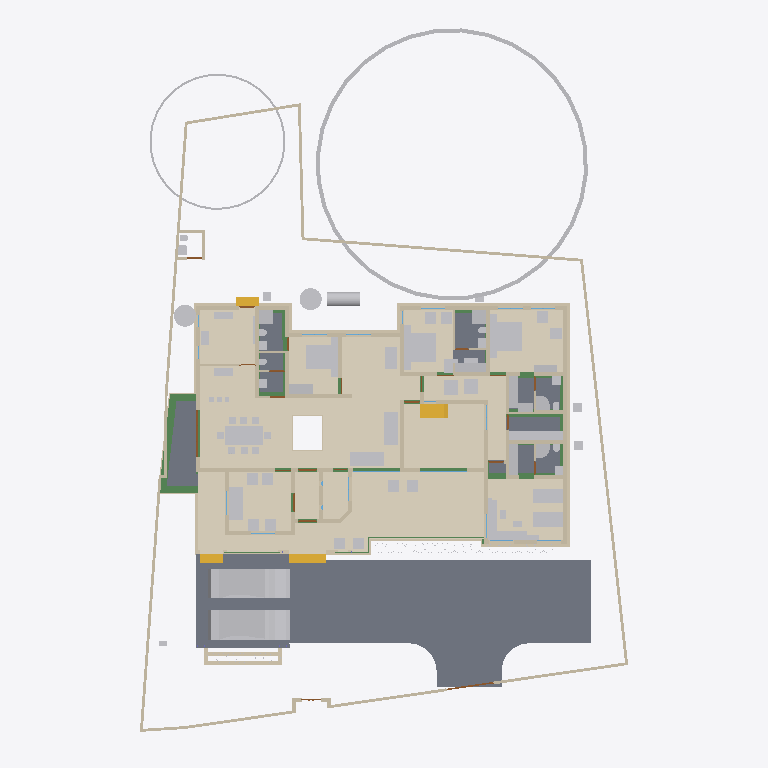
Plan cut of the same IFC building model at storey '00' (level 0.00 m, cut at 1.40 m), seen from above with north up, elements coloured by IFC class: 87 other elements (light grey), 82 walls (beige), 23 beams (green), 14 coverings (cream), 12 doors (brown), 10 slabs (grey), 4 stair flights (yellow), 2 windows (light blue). Cut surfaces are drawn darker.
Extent 30.9 m × 45.0 m × 17.1 m (x, y, z). Storeys (7): Footing at -0.87 m; 00 at 0.00 m; GF at 0.45 m; GF Lintel at 2.55 m; FF at 3.45 m; GF-E at 3.45 m; FFtop at 5.70 m. Elements (790): 268 IfcWall, 192 IfcBeam, 61 IfcFurniture, 45 IfcColumn, 31 IfcWindow, 29 IfcGeographicElement, 27 IfcDoor, 22 IfcSlab, 18 IfcSanitaryTerminal, 16 IfcCovering, 12 IfcElectricAppliance, 11 IfcEarthworksFill.

HEADER;
FILE_DESCRIPTION(('ViewDefinition[DesignTransferView]'),'2;1');
FILE_NAME('Sreekesh.ifc','2025-06-18T19:03:14+05:30',(),(),'IfcOpenShell 0.8.3-alpha250613','Bonsai 0.8.3-alpha250613-9b8357c','Nobody');
FILE_SCHEMA(('IFC4X3'));
ENDSEC;
DATA;
#1=IFCPROJECT('0aPvmvJuf5owphcfiKWAsN',$,'My Project',$,$,$,$,(#14,#26),#9);
#30=IFCSITE('3jTVXq97zE2OZTfzZH9iYT',$,'My Site',$,$,#53,$,$,$,$,$,$,$,$);
#211744=IFCSITE('2pH2ecD1v9bgK8psTEcl$_',$,'Site',$,$,#211760,#211754,$,$,$,$,$,$,$);
#36=IFCBUILDING('3Bt1MypEf4fuqFfshm9kTs',$,'My Building',$,$,#59,$,$,$,$,$,$);
#333137=IFCBUILDING('2u05Cn$TD6OPdaLJzvNsxO',$,'GFWall',$,$,#333157,$,$,$,$,$,$);
#339211=IFCBUILDING('002Xt49mzDahM74jmffgUi',$,'GF-P',$,$,#339231,$,$,$,$,$,$);
#42=IFCBUILDINGSTOREY('3Yt8GBe1vE1Byt_$JKaQnQ',$,'GF',$,$,#7313,$,$,$,$);
#8023=IFCBUILDINGSTOREY('3LNq90aff4Xhn4xfthWyFx',$,'00',$,$,#8039,$,$,$,$);
#71986=IFCBUILDINGSTOREY('1ZF$IMkzjA5efl8XVVA8ry',$,'FFtop',$,$,#72046,$,$,$,$);
#72129=IFCBUILDINGSTOREY('1Nt2vvvNTB5u0X$NIke4ti',$,'GF Lintel',$,$,#280967,$,$,$,$);
#83382=IFCBUILDINGSTOREY('2do7yjy$r1eOSN7_GxsK9f',$,'FF',$,$,#83409,$,$,$,$);
#301077=IFCBUILDINGSTOREY('1n3LFyF6X708Cvo1r86gbR',$,'Footing',$,$,#301097,$,$,$,$);
#340744=IFCBUILDINGSTOREY('0$aAKYJlj1sB8ELKRxTL7n',$,'GF-E',$,$,#340770,$,$,$,$);
#116871=IFCSLAB('1D4i_90s56vAIuoe4hq8Xo',$,'Slab',$,$,#189037,#116882,$,$);
#330851=IFCCOVERING('3kms8ObvT2A83v6EkiQCtZ',$,'Covering',$,$,#332110,#330862,$,$);
#345031=IFCCOVERING('3RPlCoLTXEkg2LQ5VmhLHT',$,'Covering',$,$,#345237,#345042,$,$);
#339298=IFCCOVERING('0RcNbxwC1BPO6vPsSe5hv0',$,'Covering',$,$,#339326,#339309,$,$);
#189038=IFCSLAB('2JYu6QrLL0QvzbDq4KPxbf',$,'Slab',$,$,#189091,#189049,$,$);
#158109=IFCGEOGRAPHICELEMENT('1ICn9VC11DLu$jSeyjW6na',$,'GeographicElement',$,$,#159277,#158141,$,$);
#344009=IFCCOVERING('2wUE701ff3ZBcv_UhuFthK',$,'Covering',$,$,#344035,#344020,$,$);
#344036=IFCCOVERING('0d2zgKDdP8dwFGBu$GD38F',$,'Covering',$,$,#344995,#344047,$,$);
#343848=IFCCOVERING('0UuWKOFoDDYvmplRYi7h7d',$,'Covering',$,$,#343876,#343859,$,$);
#339327=IFCCOVERING('2gdKm_COPCGQt2$pqnEIyy',$,'Covering',$,$,#339363,#339338,$,$);
#146729=IFCVEHICLE('0zRPRsukT96P6cuFPGiKs1',$,'Vehicle',$,$,#189086,#146742,$,$);
#70155=IFCVEHICLE('3fs_92XJnE9xh12t4cEAUA',$,'Vehicle',$,$,#189081,#70187,$,$);
#330794=IFCSLAB('2m4RWmARb8ng3Ygm017ww6',$,'Slab',$,$,#332135,#330805,$,$);
#343931=IFCCOVERING('0kYX189Jf7CBGn9ceIdHnd',$,'Covering',$,$,#343981,#343942,$,$);
#343982=IFCCOVERING('3pEdpTjbjFLQ$oJNw_068r',$,'Covering',$,$,#344008,#343993,$,$);
#330623=IFCSLAB('2hl_cfSjf0sAYKs4IehkNU',$,'Slab',$,$,#330653,#330634,$,$);
#66022=IFCWALL('2FUeR5sFb9uwjJGdeVWABU',$,'Wall',$,$,#212658,#66028,$,$);
#343904=IFCCOVERING('2DZod39rv4RxPbk5$8U$JL',$,'Covering',$,$,#344990,#343915,$,$);
#343877=IFCCOVERING('3Wi1uDf0TEzBEG7DUo_LFE',$,'Covering',$,$,#343903,#343888,$,$);
#330566=IFCSLAB('1KV5e4N_LAjfJ$UL2nwl3p',$,'Slab',$,$,#332115,#330577,$,$);
#330504=IFCSLAB('03xIm3ukzAoQYSdD2H4JTp',$,'Slab',$,$,#330534,#330515,$,$);
#90359=IFCWALL('3p_Mlr$7n7WPwtZxEevqS4',$,'Wall',$,$,#333323,#90370,$,$);
#35081=IFCFURNITURE('24hcVyXrH4tf35GE4proyw',$,'Furniture',$,$,#355898,#35113,$,$);
#40270=IFCFURNITURE('1aP3zeWsL0ZQXEuRipuWXs',$,'Furniture',$,$,#355903,#40283,$,$);
#330654=IFCSLAB('0zeqns1fb6GQhZZBUNJUl9',$,'Slab',$,$,#332120,#330665,$,$);
#158156=IFCGEOGRAPHICELEMENT('2JlHSkVhjCZPlJyc1W8A6K',$,'GeographicElement',$,$,#159282,#158188,$,$);
#65997=IFCWALL('1DC2$ngnnDR8Q9h6mAR0js',$,'Wall',$,$,#345521,#66003,$,$);
#76812=IFCFURNITURE('0TjK6ZDxX03eSWHk61hTjB',$,'Furniture',$,$,#355958,#87231,$,$);
#330680=IFCSLAB('2fqwCXX4D8Vwt6ELtzQYwL',$,'Slab',$,$,#332125,#330691,$,$);
#285749=IFCWALL('23M4dZECv7RPP4RWKkyrhY',$,'Wall.082',$,$,#286025,#285760,$,$);
#356144=IFCCOVERING('1zMDy9b99F78g0pPFmqkhi',$,'Covering',$,$,#356212,#356160,$,$);
#222195=IFCWALL('2ixJvC9dH599amejUM2w6G',$,'Wall',$,$,#293165,#222215,$,$);
#338796=IFCFURNITURE('36fJsTb99Eyh2vWH1pKTwS',$,'Furniture',$,$,#353340,#338805,$,$);
#309133=IFCWALL('2VcyNDgMn9VgDTDYN_$YR$',$,'Wall',$,$,#315096,#309144,$,$);
#3067=IFCWALL('3GZ$skLXf6OgGR8mfLciD_',$,'Wall',$,$,#333298,#3073,$,$);
#309107=IFCWALL('01iQiyD9jF981ZNgDvXuAr',$,'Wall',$,$,#315514,#309118,$,$);
#3520=IFCWALL('1kfIyPN_b4JPSDED46DDvv',$,'Wall',$,$,#333253,#3526,$,$);
#332270=IFCBEAM('2xaS$r06b4vf3tMS9n7DUs',$,'Beam',$,$,#332397,#332289,$,$);
#209390=IFCFURNITURE('1qta$LkA5AceF3Xp8O0QAN',$,'Furniture',$,$,#356023,#209402,$,$);
#33203=IFCFURNITURE('17qZxJfnjAUwxgeyWuttn3',$,'Furniture',$,$,#355913,#33235,$,$);
#33248=IFCFURNITURE('2bin7WsULDjPeLfYKRFVAv',$,'Furniture',$,$,#355918,#33261,$,$);
#119695=IFCFURNITURE('0QVhsRe3v2xh1mazg7g3pY',$,'Furniture',$,$,#355923,#119726,$,$);
#344905=IFCTANK('1rgzyVEiLBxg3a44n21QEG',$,'Tank',$,$,#345830,#344917,$,$);
#40437=IFCFURNITURE('0T3ErBLYfCbANjLJsek21j',$,'Furniture.012',$,$,#355938,#40450,$,$);
#2872=IFCWALL('0VICnwrYLCM9IhHcjSiD9g',$,'Wall',$,$,#333268,#2879,$,$);
#40382=IFCFURNITURE('3pKgwG2ITCbQ1PcX8XbhFK',$,'Furniture',$,$,#355908,#40414,$,$);
#322593=IFCBEAM('0JThVjgLz2c8tnzX3fx6cE',$,'Beam',$,$,#323689,#322604,$,$);
#18348=IFCWALL('1c7n2BYDr8yh53xvaRXxqS',$,'Wall',$,$,#333238,#18359,$,$);
#356625=IFCSTAIRFLIGHT('11NzQP0GP46gGH8bKAxyP$',$,'StairFlight',$,$,#356713,#356634,$,$,$,$,$,$);
#226167=IFCWALL('1JVywoPUH41xuuLQv_Mf23',$,'Wall.082',$,$,#226244,#226178,$,$);
#344882=IFCWASTETERMINAL('0v1hqfc$r1$wf5R2fPkqwY',$,'WasteTerminal',$,$,#345030,#344893,$,$);
#345472=IFCWALL('0yhntx_XHBtOwqFxJIUy0e',$,'Wall.082',$,$,#345566,#345483,$,$);
#344854=IFCWASTETERMINAL('3h7h8u_I98lOH4BWXVcUCV',$,'WasteTerminal',$,$,#345025,#344866,$,$);
#356399=IFCCOVERING('2Adp7p7Vr1eu_pEkAkRGdd',$,'Covering',$,$,#356451,#356433,$,$);
#2959=IFCWALL('3OEI3BHmD4XPtrMwXvI884',$,'Wall',$,$,#333218,#2970,$,$);
#41614=IFCSTAIRFLIGHT('3mjK21MVj5Wxp88atmNL9l',$,'StairFlight',$,$,#143920,#41646,$,2,1,0.150000005960464,0.25,.STRAIGHT.);
#65947=IFCWALL('08s$eE7qfC1vtHJbeTdsNK',$,'Wall',$,$,#211965,#65953,$,$);
#4009=IFCWALL('2lHSG51rHEfeNsY_Rnf304',$,'Wall',$,$,#333173,#4020,$,$);
#286754=IFCFURNITURE('0CTrKXjzT4nwS33fIVpOOp',$,'Furniture',$,$,#356128,#286765,$,$);
#286840=IFCFURNITURE('2gS_n6rBD4phTUvATNAFvz',$,'Furniture',$,$,#356123,#286851,$,$);
#308639=IFCWALL('0UYp14YpP1MAW0yCb4nw87',$,'Wall',$,$,#315836,#308650,$,$);
#65878=IFCWALL('1RxXXtAKb3$uqm3spal5Ab',$,'Wall.049',$,$,#212025,#65884,$,$);
#110356=IFCWALL('3Jc2L501zCIf2lBfrewdbK',$,'Wall',$,$,#292962,#110367,$,$);
#18016=IFCWALL('2qNYwIywzDnw0eOADeB3_0',$,'Wall',$,$,#333363,#18027,$,$);
#18042=IFCWALL('3bhXUDB39FaPZW_NASdZlT',$,'Wall',$,$,#333503,#18053,$,$);
#73976=IFCFURNITURE('0_rDbuDo58VxsMmqMXWGXl',$,'Furniture',$,$,#355953,#73989,$,$);
#101757=IFCWALL('3Re5U6AfH5hRjhCU8HzlUQ',$,'Wall',$,$,#149415,#101777,$,$);
#51281=IFCFURNITURE('055N_$xmX9ZQbc0CYFtvE3',$,'Furniture',$,$,#355943,#73671,$,$);
#51371=IFCFURNITURE('0yYwZAg3jFQvkxBxQ0MGp1',$,'Furniture',$,$,#355948,#73713,$,$);
#18672=IFCWALL('0s5YaOi8jF58ocUKtzFB68',$,'Wall',$,$,#333183,#18683,$,$);
#18525=IFCWALL('2nl9frQ2v9fwHEG6jroVG1',$,'Wall',$,$,#333413,#18536,$,$);
#3151=IFCWALL('2frHB1bR9FtP23RXamn7Ko',$,'Wall',$,$,#333488,#3162,$,$);
#8133=IFCWALL('2NV9tTUID8IOq7fV7oI$I_',$,'Wall',$,$,#149410,#8144,$,$);
#18392=IFCWALL('2Hkjxieqv1Fue5ySQ6NeWL',$,'Wall',$,$,#333293,#18403,$,$);
#18588=IFCWALL('0dH3P3qYrCC8jvNsEw9m9T',$,'Wall',$,$,#333478,#18599,$,$);
#18646=IFCWALL('20GHUXbGDFDBHE5XphavUy',$,'Wall',$,$,#333423,#18657,$,$);
#18194=IFCWALL('1AbV9w0nLBfPekv$ii5eki',$,'Wall',$,$,#333348,#18205,$,$);
#356323=IFCCOVERING('0Kr30ECcLEcfNCKSKvTgbF',$,'Covering',$,$,#356393,#356375,$,$);
#309185=IFCWALL('1RTxTTrCL8QeAofqzjoycv',$,'Wall',$,$,#314935,#309196,$,$);
#327920=IFCBEAM('1u9voof95Cp8BkjJqPE6_U',$,'Beam',$,$,#332415,#327939,$,$);
#4130=IFCWALL('1AvIXg7ED1P9NhJbZDV_E1',$,'Wall',$,$,#333378,#4141,$,$);
#78352=IFCFURNITURE('3keQdM9i5FJ9JBwmsM_Qg3',$,'Furniture',$,$,#355933,#286314,$,$);
#322340=IFCBEAM('3$k90v2JXBwOG_BKNDj5UO',$,'Beam',$,$,#324461,#322351,$,$);
#285691=IFCWALL('3FXX66X1H7gQUhINB1ZqHj',$,'Wall.082',$,$,#285831,#285702,$,$);
#329035=IFCWALL('2$n50xrj53zPnnhI4Jq0HX',$,'Wall',$,$,#329395,#329055,$,$);
#308743=IFCWALL('3Tnn_JHV999eTqU$lk38Gu',$,'Wall',$,$,#316036,#308754,$,$);
#4072=IFCWALL('0Y3rN168r7Jxb0OqetfU7X',$,'Wall',$,$,#333448,#4083,$,$);
#205023=IFCWALL('2UCXlaZiz9gRZ4iLCU3mzL',$,'Wall',$,$,#333473,#205034,$,$);
#321351=IFCBEAM('1002koZ$TEXecTxtQvSjVq',$,'Beam',$,$,#321418,#321362,$,$);
#83455=IFCFURNITURE('1mlyFenrv09BWq3My2l6Hk',$,'Furniture',$,$,#355663,#83468,$,$);
#120204=IFCFURNITURE('2iHjZ0p959Fu5tuupImsd5',$,'Furniture',$,$,#355673,#120217,$,$);
#321451=IFCBEAM('3708yRWgLANO$UXD9FgLFU',$,'Beam',$,$,#321653,#321462,$,$);
#41688=IFCSTAIRFLIGHT('0VcD2gJAfBIuw$lMxDzKKO',$,'StairFlight',$,$,#283276,#118718,$,2,1,0.150000005960464,0.25,.STRAIGHT.);
#79990=IFCSTAIRFLIGHT('1DnY2XVefC_QhnIFzju6yh',$,'StairFlight',$,$,#80105,#148959,$,$,$,$,$,$);
#50229=IFCSANITARYTERMINAL('1fOwUzmtv9afxOsUQO0pB7',$,'SanitaryTerminal',$,$,#51448,#50242,$,$);
#52186=IFCSANITARYTERMINAL('31xwdd6k9ESw7YnQ1LspId',$,'SanitaryTerminal',$,$,#52351,#52199,$,$);
#322219=IFCBEAM('0SNQ61idv8nAn9s$w1aH4x',$,'Beam',$,$,#322295,#322230,$,$);
#16913=IFCWALL('3FSYpd1tn9SgCqZ8sPMfkT',$,'Wall',$,$,#333223,#16924,$,$);
#106041=IFCSANITARYTERMINAL('3sA1eoE299ufpxJw1HaYmz',$,'SanitaryTerminal',$,$,#106132,#109542,$,$);
#51057=IFCSANITARYTERMINAL('1TZeRF9t54uwS6h95ZvvLS',$,'SanitaryTerminal',$,$,#206007,#109527,$,$);
#4193=IFCWALL('1S26G2gIX1gA7ikyBlvCVo',$,'Wall',$,$,#333513,#4204,$,$);
#24001=IFCWALL('3hphgpD2b28xqT53FPskSj',$,'Wall',$,$,#333408,#24012,$,$);
#18431=IFCWALL('0_Fa$t1jbFZejYJKQtXQPU',$,'Wall',$,$,#334104,#18442,$,$);
#23938=IFCWALL('0ZZEq2syzEPfO9qD2AQWDv',$,'Wall',$,$,#333523,#23949,$,$);
#80282=IFCFURNITURE('3InpbPAMj2MBzrSOMYlvHV',$,'Furniture',$,$,#355928,#286215,$,$);
#309159=IFCWALL('1V_dIHu1r0A9eGkskasoOA',$,'Wall',$,$,#316323,#309170,$,$);
#327954=IFCBEAM('0sP03oSW15$QcfoTPLiBso',$,'Beam',$,$,#332626,#327973,$,$);
#339260=IFCSANITARYTERMINAL('22ts_fh1nCU9faEipitUCJ',$,'SanitaryTerminal',$,$,#356456,#339273,$,$);
#83410=IFCFURNITURE('0T5vwAhWTCDPBh2zImAynU',$,'Furniture',$,$,#355658,#83442,$,$);
#4400=IFCWALL('2EfOldwLX0nA3x6s$146tT',$,'Wall',$,$,#333193,#4411,$,$);
#23640=IFCWALL('0_SaQ7wpHF8PQbZNvLqwvm',$,'Wall',$,$,#342961,#23651,$,$);
#120632=IFCWALL('2Lqjpf9Aj0Vh1iBvOWYUCR',$,'Wall',$,$,#333458,#120643,$,$);
#73868=IFCFURNITURE('0sWiAZchD9CQr_lkdFZUTW',$,'Furniture',$,$,#356133,#352126,$,$);
#109955=IFCWALL('0m53cJKujAOwiy8OxGf4Uf',$,'Wall',$,$,#212433,#109966,$,$);
#119648=IFCFURNITURE('1JYWbcuBf30ORcWZXivos0',$,'Furniture',$,$,#356028,#147144,$,$);
#34185=IFCFURNITURE('2BE9a6LpL91PCj4_J$x9Rr',$,'Furniture',$,$,#356033,#147166,$,$);
#35844=IFCFURNITURE('18HlnwBc9DnAvKFnG7c4d9',$,'Furniture',$,$,#356048,#147232,$,$);
#35870=IFCFURNITURE('0zixzxSUv7NBPjkhBn6BwL',$,'Furniture',$,$,#356053,#147254,$,$);
#35896=IFCFURNITURE('076SYXiXP7jhnOyre$gCoP',$,'Furniture',$,$,#356058,#147276,$,$);
#119601=IFCFURNITURE('3zxgQVx3X9e9K7Uitk4v3$',$,'Furniture',$,$,#356063,#147298,$,$);
#147480=IFCFURNITURE('00YQdIzvr0bv6uDTc6vlmO',$,'Furniture',$,$,#356073,#147493,$,$);
#119627=IFCFURNITURE('0dDpUaa6nCsfvkcRPls5fd',$,'Furniture',$,$,#356068,#147320,$,$);
#222753=IFCFURNITURE('3mJ1p$bc56UALxWDJNN0rm',$,'Furniture',$,$,#356078,#222766,$,$);
#222781=IFCFURNITURE('0v7OEyCvr39hZF6L_IZlKk',$,'Furniture',$,$,#356083,#222794,$,$);
#233068=IFCFURNITURE('2s9hVLrcDA5wvNZJTkkoKg',$,'Furniture',$,$,#356093,#233081,$,$);
#233035=IFCFURNITURE('2H$5BrOv18cvst8X4y554L',$,'Furniture',$,$,#356088,#233048,$,$);
#34206=IFCFURNITURE('0Tjm9jror8bPxG689sHAj8',$,'Furniture',$,$,#356038,#147188,$,$);
#34232=IFCFURNITURE('0VTCb1Evn558OH68N69Eaz',$,'Furniture',$,$,#356043,#147210,$,$);
#323821=IFCBEAM('1t67V$RoL7uxUKYWHLvP$f',$,'Beam',$,$,#324332,#323832,$,$);
#93900=IFCBEAM('0gdpNefCnB7wAvxTxiZvHd',$,'Beam',$,$,#285184,#93911,$,$);
#72992=IFCWALL('0nKeLZCI54WeIG0cLfl1fW',$,'Wall',$,$,#291617,#73003,$,$);
#23777=IFCWALL('1ASg6knUz7cALk6Wf7iLsx',$,'Wall',$,$,#333483,#23788,$,$);
#205235=IFCWALL('0j$uZz88bBJw4YgnSugDAy',$,'Wall',$,$,#342936,#205266,$,$);
#324042=IFCBEAM('3ga4rtxNr4kAohXQ6w7gaj',$,'Beam',$,$,#324091,#324053,$,$);
#4251=IFCWALL('0Bt3ZVIAf4Xxxu9dLd3uEo',$,'Wall',$,$,#333208,#4262,$,$);
#24504=IFCWALL('2_1GARUmnBv8h1fVKiMUG8',$,'Wall',$,$,#342956,#24515,$,$);
#323590=IFCBEAM('2KvW8IAv97GwnpIknpGcni',$,'Beam',$,$,#323799,#323601,$,$);
#26789=IFCDOOR('3HF$fS8tX7kw4y81dHWRkr',$,'Door',$,$,#340243,#26820,$,$,$,$,$,$);
#117772=IFCSANITARYTERMINAL('1rHEL7fvD0LBOSYwTPUW$U',$,'SanitaryTerminal',$,$,#212678,#117785,$,$);
#308821=IFCWALL('1i1s3DTsXFIxiXVYQrmqhu',$,'Wall',$,$,#317395,#308832,$,$);
#308535=IFCWALL('1uDvQF6MrF2xTGN_X2nfwO',$,'Wall',$,$,#317173,#308546,$,$);
#51397=IFCSANITARYTERMINAL('3twKXpJgX3DQcQMUJPSheZ',$,'SanitaryTerminal',$,$,#105095,#51410,$,$);
#116908=IFCWALL('1k3YgD4uj5vPZWbPgSVuxU',$,'Wall.049',$,$,#212306,#116919,$,$);
#323884=IFCBEAM('3lhJIqjUHFKPqemc2JHxqi',$,'Beam',$,$,#323933,#323895,$,$);
#344957=IFCDISTRIBUTIONCHAMBERELEMENT('0oEpjQHxH1QAA_Te2ccyVt',$,'DistributionChamberElement',$,$,#345820,#344965,$,$);
#344971=IFCDISTRIBUTIONCHAMBERELEMENT('3VcK8sIRD7wR7b2vz8aPfU',$,'DistributionChamberElement',$,$,#345825,#344979,$,$);
#51423=IFCSANITARYTERMINAL('18z7FcoXnDNBlGLHlFK4nn',$,'SanitaryTerminal',$,$,#52346,#51436,$,$);
#4589=IFCWALL('3bxDDefdT5ye1dowu7JjI8',$,'Wall',$,$,#342991,#4600,$,$);
#116735=IFCDOOR('1dZUIR_mr60wAZddeiCYTI',$,'Door',$,$,#281598,#116767,$,1.79999995231628,3.0,$,$,$);
#355401=IFCFURNITURE('1ZMS8SRrzDlwZAJNK6Cc1b',$,'Furniture',$,$,#356098,#355415,$,$);
#51158=IFCSANITARYTERMINAL('3QJcMKfmH65Aqe43mag0dZ',$,'SanitaryTerminal',$,$,#206002,#51190,$,$);
#52207=IFCSANITARYTERMINAL('1n5C8zUKXDff8l5gxkv8r8',$,'SanitaryTerminal',$,$,#353385,#52220,$,$);
#52306=IFCSANITARYTERMINAL('2gt_GNNGfB4AgAa5J8C0HU',$,'SanitaryTerminal',$,$,#52361,#52319,$,$);
#117002=IFCWALL('2_YAAq8JL4QhCYm3Y6yZZ5',$,'Wall.049',$,$,#212688,#117013,$,$);
#344928=IFCDISTRIBUTIONCHAMBERELEMENT('1vqvtC3CfC5Q3QhVXRqGv7',$,'DistributionChamberElement',$,$,#345810,#344937,$,$);
#355532=IFCFURNITURE('2ixD7L4W9Bx8pq5JDxu0EW',$,'Furniture',$,$,#356108,#355546,$,$);
#117253=IFCWALL('2NQIKohcDAsQMbNSTdACJd',$,'Wall.049',$,$,#212331,#117264,$,$);
#120178=IFCFURNITURE('3B72thXyv9O9ulb3GsUrVj',$,'Furniture',$,$,#355668,#120191,$,$);
#107612=IFCWALL('1wbyz7uCHF0uVxGjaI6PCG',$,'Wall',$,$,#291943,#107632,$,$);
#332304=IFCWALL('0ZmojOdCnDxP$iDjWVcZ2G',$,'Wall',$,$,#332530,#332324,$,$);
#110674=IFCWALL('1a_hfYQo5DRgtEum677ZGl',$,'Wall',$,$,#292365,#110685,$,$);
#328429=IFCWALL('2kbqNKfzvEQ9JHWg3KnlRz',$,'Wall',$,$,#329660,#328449,$,$);
#339232=IFCSANITARYTERMINAL('3sMlINjg19XfXurJ13QGTZ',$,'SanitaryTerminal',$,$,#356222,#339242,$,$);
#223884=IFCFURNITURE('1C$dErlHj0B8kGCJOmlvve',$,'Furniture',$,$,#356113,#223895,$,$);
#107479=IFCWALL('3KZ4OolNX49g0qDQdB_093',$,'Wall',$,$,#292929,#107499,$,$);
#86967=IFCFURNITURE('2XUZmvobvC1gsAzioRJWb7',$,'Furniture',$,$,#355963,#86999,$,$);
#87027=IFCFURNITURE('3Mt86jJJP8ieSvneq7zau6',$,'Furniture',$,$,#355968,#87040,$,$);
#87048=IFCFURNITURE('3SbcOvQD51GhDFdMrfJy7o',$,'Furniture',$,$,#355973,#87061,$,$);
#87095=IFCFURNITURE('2nTbUK8Q9CwehFexi7HpJk',$,'Furniture',$,$,#355983,#87108,$,$);
#87116=IFCFURNITURE('1K5CC3v$51_RkeRHCfWF1K',$,'Furniture',$,$,#355988,#87129,$,$);
#109315=IFCFURNITURE('1$CdBu1O56jv7FQgDd3iNe',$,'Furniture',$,$,#358113,#109347,$,$);
#96485=IFCBEAM('28BEpp1Uf12OsJWEpQ34DU',$,'Beam',$,$,#283251,#96496,$,$);
#223622=IFCFURNITURE('3Mj6kQPeL3benu$6YWXeSq',$,'Furniture',$,$,#356013,#223654,$,$);
#223714=IFCFURNITURE('39rQzUohb9SQ7Lp0WcnNlZ',$,'Furniture',$,$,#356018,#223727,$,$);
#23702=IFCWALL('3vhPPX9TvFw8zHVZM78jVj',$,'Wall',$,$,#342931,#23713,$,$);
#142855=IFCWALL('3He7Itb7P9dxU082DYUy3x',$,'Wall',$,$,#333438,#142866,$,$);
#22728=IFCWALL('0eBbQlH7v64usfOLZyJNbw',$,'Wall',$,$,#342941,#22739,$,$);
#72748=IFCWALL('1UbR72eUH7cw3XKVuvBX9f',$,'Wall',$,$,#282393,#72759,$,$);
#320745=IFCBEAM('3QKYyvE2D249bj17yoTvJ3',$,'Beam',$,$,#321028,#320756,$,$);
#51036=IFCSANITARYTERMINAL('1oYJZEuYn6UPxzZKY4nwwf',$,'SanitaryTerminal',$,$,#205997,#51049,$,$);
#52228=IFCSANITARYTERMINAL('1HsJyymzXExxrUKgJyfWOJ',$,'SanitaryTerminal',$,$,#52253,#52241,$,$);
#87074=IFCFURNITURE('30UJjqf1X57hbrPqq67ADj',$,'Furniture',$,$,#355978,#87087,$,$);
#339022=IFCFURNITURE('1aC5$UEB9AcPnvMgV959KC',$,'Furniture',$,$,#353360,#339035,$,$);
#339095=IFCFURNITURE('1SPekBDGb9TA4zHgq_4Ldn',$,'Furniture',$,$,#339120,#339108,$,$);
#339048=IFCFURNITURE('1V48D9FGT8Xx1pSKlOl1cX',$,'Furniture',$,$,#353365,#339061,$,$);
#339121=IFCFURNITURE('02ETGH2AbEGReJyELOLBO1',$,'Furniture',$,$,#339165,#339134,$,$);
#355245=IFCFURNITURE('0kGlwEbNv7Kf1F6tn07ou7',$,'Furniture',$,$,#355312,#355258,$,$);
#355323=IFCFURNITURE('2QBHla5wDENPk0tdrtgV4d',$,'Furniture',$,$,#355390,#355336,$,$);
#355344=IFCFURNITURE('2DMjf8i4PCAxgNjs0V5vge',$,'Furniture',$,$,#355395,#355357,$,$);
#355365=IFCFURNITURE('3ec0A5kG9CKQ559RQhr0JA',$,'Furniture',$,$,#355400,#355378,$,$);
#100138=IFCWINDOW('03pSbf9VzBmOfvyVNZLBl9',$,'Window',$,$,#120631,#100170,$,2.09999990463257,3.0,$,.TRIPLE_PANEL_VERTICAL.,$);
#100471=IFCWINDOW('3ly7uZN$bElgbY1ypIkt4k',$,'Window',$,$,#333468,#100484,$,2.09999990463257,3.0,$,.TRIPLE_PANEL_VERTICAL.,$);
#120002=IFCSANITARYTERMINAL('3dUWqEl719YfR1YH8rxBLs',$,'SanitaryTerminal',$,$,#120304,#120015,$,$);
#4282=IFCWALL('3LtaSWCE92ufRXUd3DO8_e',$,'Wall',$,$,#333358,#4293,$,$);
#117751=IFCSANITARYTERMINAL('0I1RpesKn5LAdjIspjhNBh',$,'SanitaryTerminal',$,$,#212673,#117764,$,$);
#110898=IFCWALL('1K4878DyjBfAhCF5jh34Xt',$,'Wall',$,$,#292388,#110909,$,$);
#328180=IFCWALL('0ABhG_1I127Plb3g$lDZDb',$,'Wall',$,$,#329143,#328200,$,$);
#344943=IFCDISTRIBUTIONCHAMBERELEMENT('19F91Q9CbEHf5vxAzZGpDM',$,'DistributionChamberElement',$,$,#345815,#344951,$,$);
#116971=IFCWALL('08FBn4OWj7ogBqhIhITLuq',$,'Wall.049',$,$,#212683,#116982,$,$);
#283125=IFCWALL('1ThztmO4DFMRf43v$jklMQ',$,'Wall',$,$,#292675,#283136,$,$);
#50991=IFCSANITARYTERMINAL('0GB2bgiOH15uJz6S3YOFE7',$,'SanitaryTerminal',$,$,#74710,#51023,$,$);
#52254=IFCSANITARYTERMINAL('0CLxKRUfL0sefcecWCHHyo',$,'SanitaryTerminal',$,$,#52279,#52267,$,$);
#107115=IFCSLAB('2WfKfjDrX2bAvlVSkqt8hs',$,'Slab',$,$,#149390,#107130,$,$);
ENDSEC;
